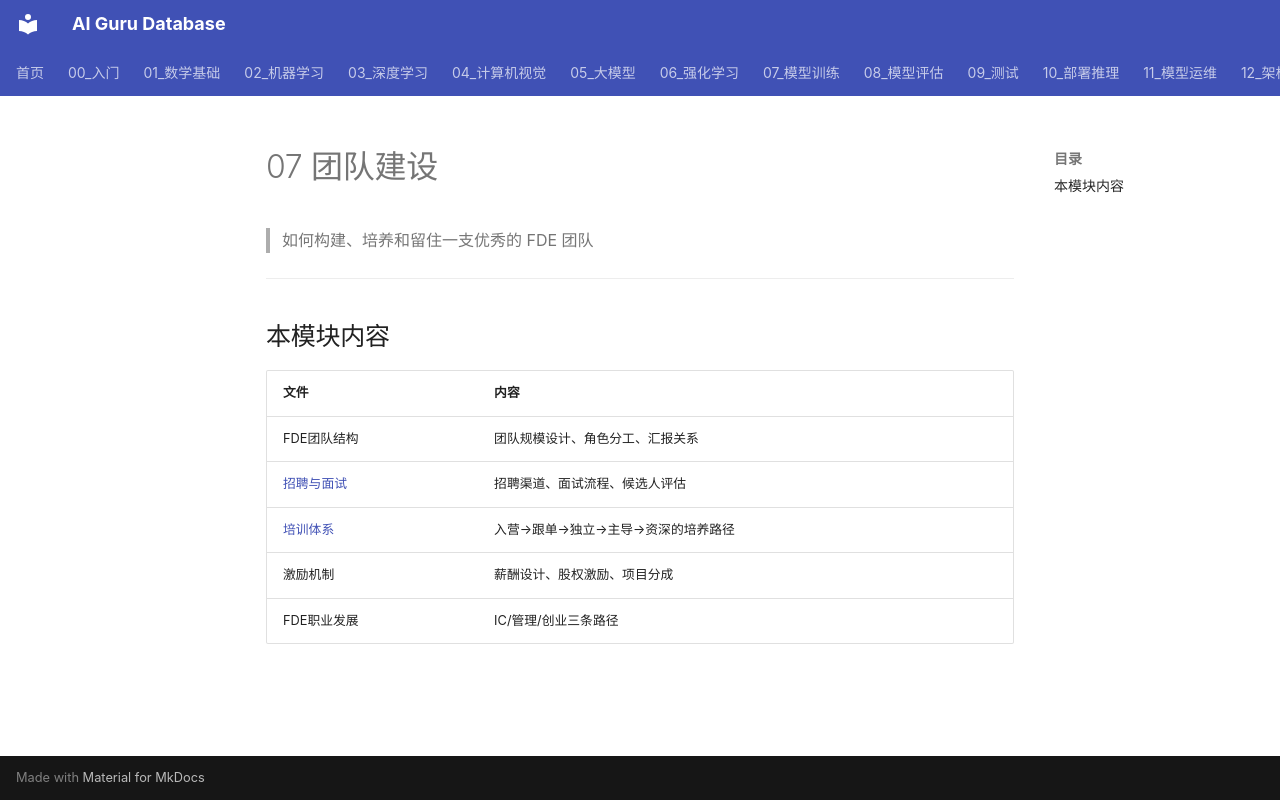

repository: ai-guru-global/ai-guru-database · page: 22_FDE/07_团队建设/index.html · generator: mkdocs

# 07 团队建设

> 如何构建、培养和留住一支优秀的 FDE 团队

---

## 本模块内容

| 文件 | 内容 |
|---|---|
| FDE团队结构 | 团队规模设计、角色分工、汇报关系 |
| [招聘与面试](./01_招聘与面试.md) | 招聘渠道、面试流程、候选人评估 |
| [培训体系](./02_培训体系.md) | 入营→跟单→独立→主导→资深的培养路径 |
| 激励机制 | 薪酬设计、股权激励、项目分成 |
| FDE职业发展 | IC/管理/创业三条路径 |
